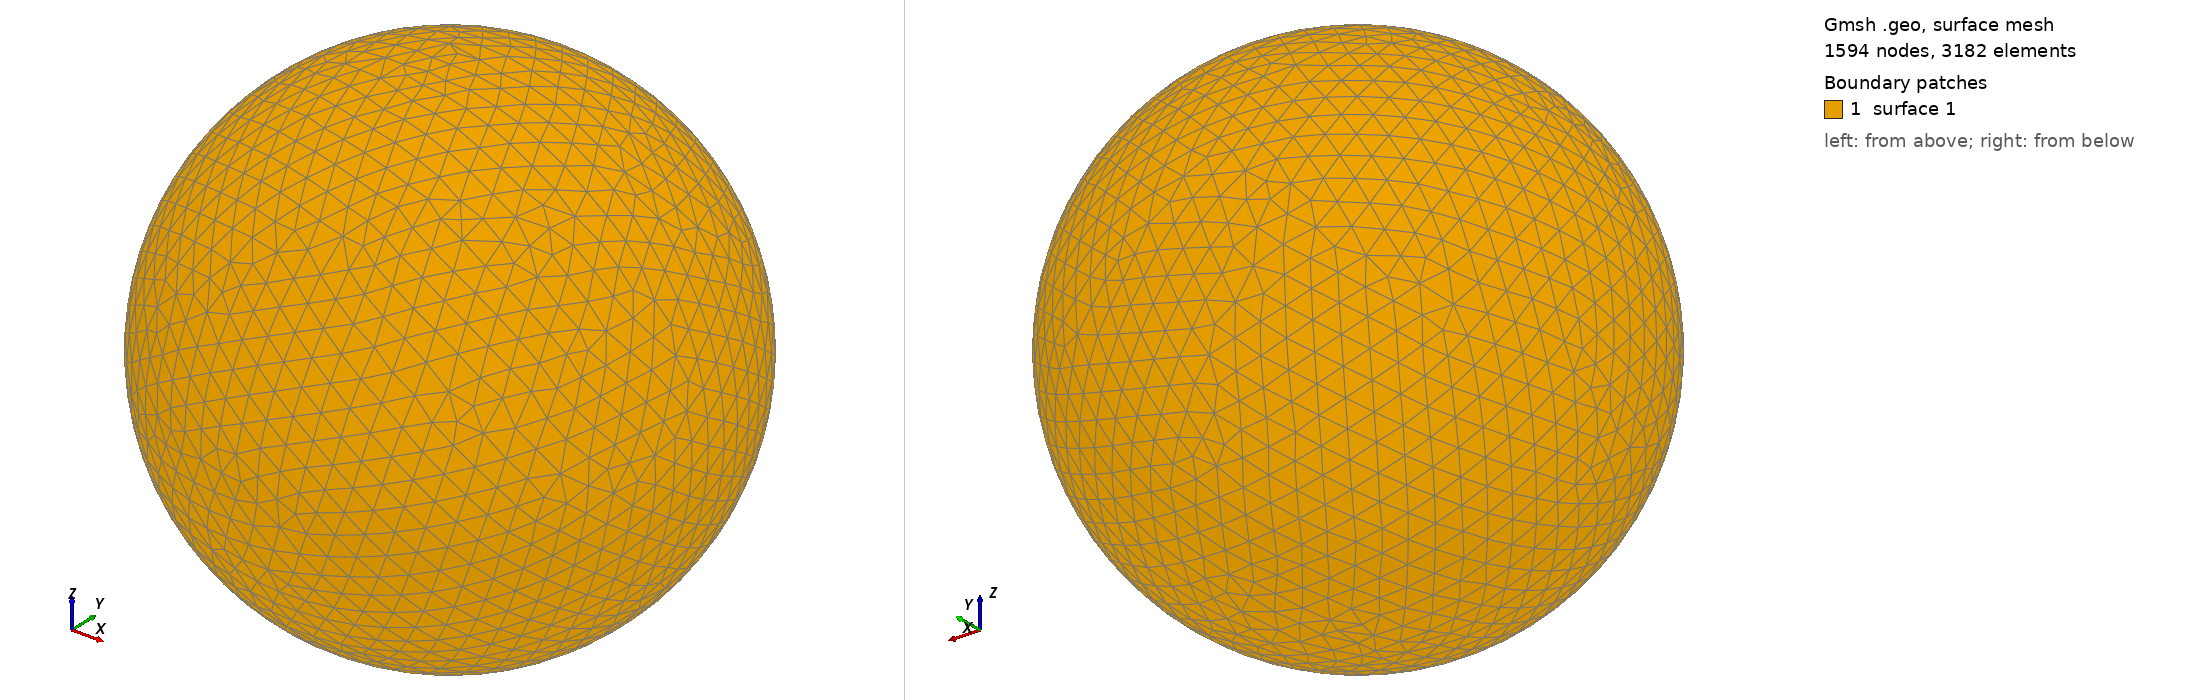

Gmsh geometry script, surface-meshed: 1594 nodes, 3182 surface elements. Boundary patches (legend numbers): 1 surface 1. Left view from above one corner, right view from below the opposite corner. The script declares no physical surfaces, so the legend lists its geometric surfaces. The drawing asked Gmsh for element sizes between 1% and 20% of the model's largest extent; the script's own settings can give other sizes.

=== shot1353.geo (drawn) ===
SetFactory("OpenCASCADE");
Point(1) = {0,0,0,0};
Sphere(1) = {0,0,0,0.04168000};
MeshSize{ PointsOf{ Surface{:}; } } = 0.004168000;
Mesh.ElementOrder=1;
Mesh.Format=39;
